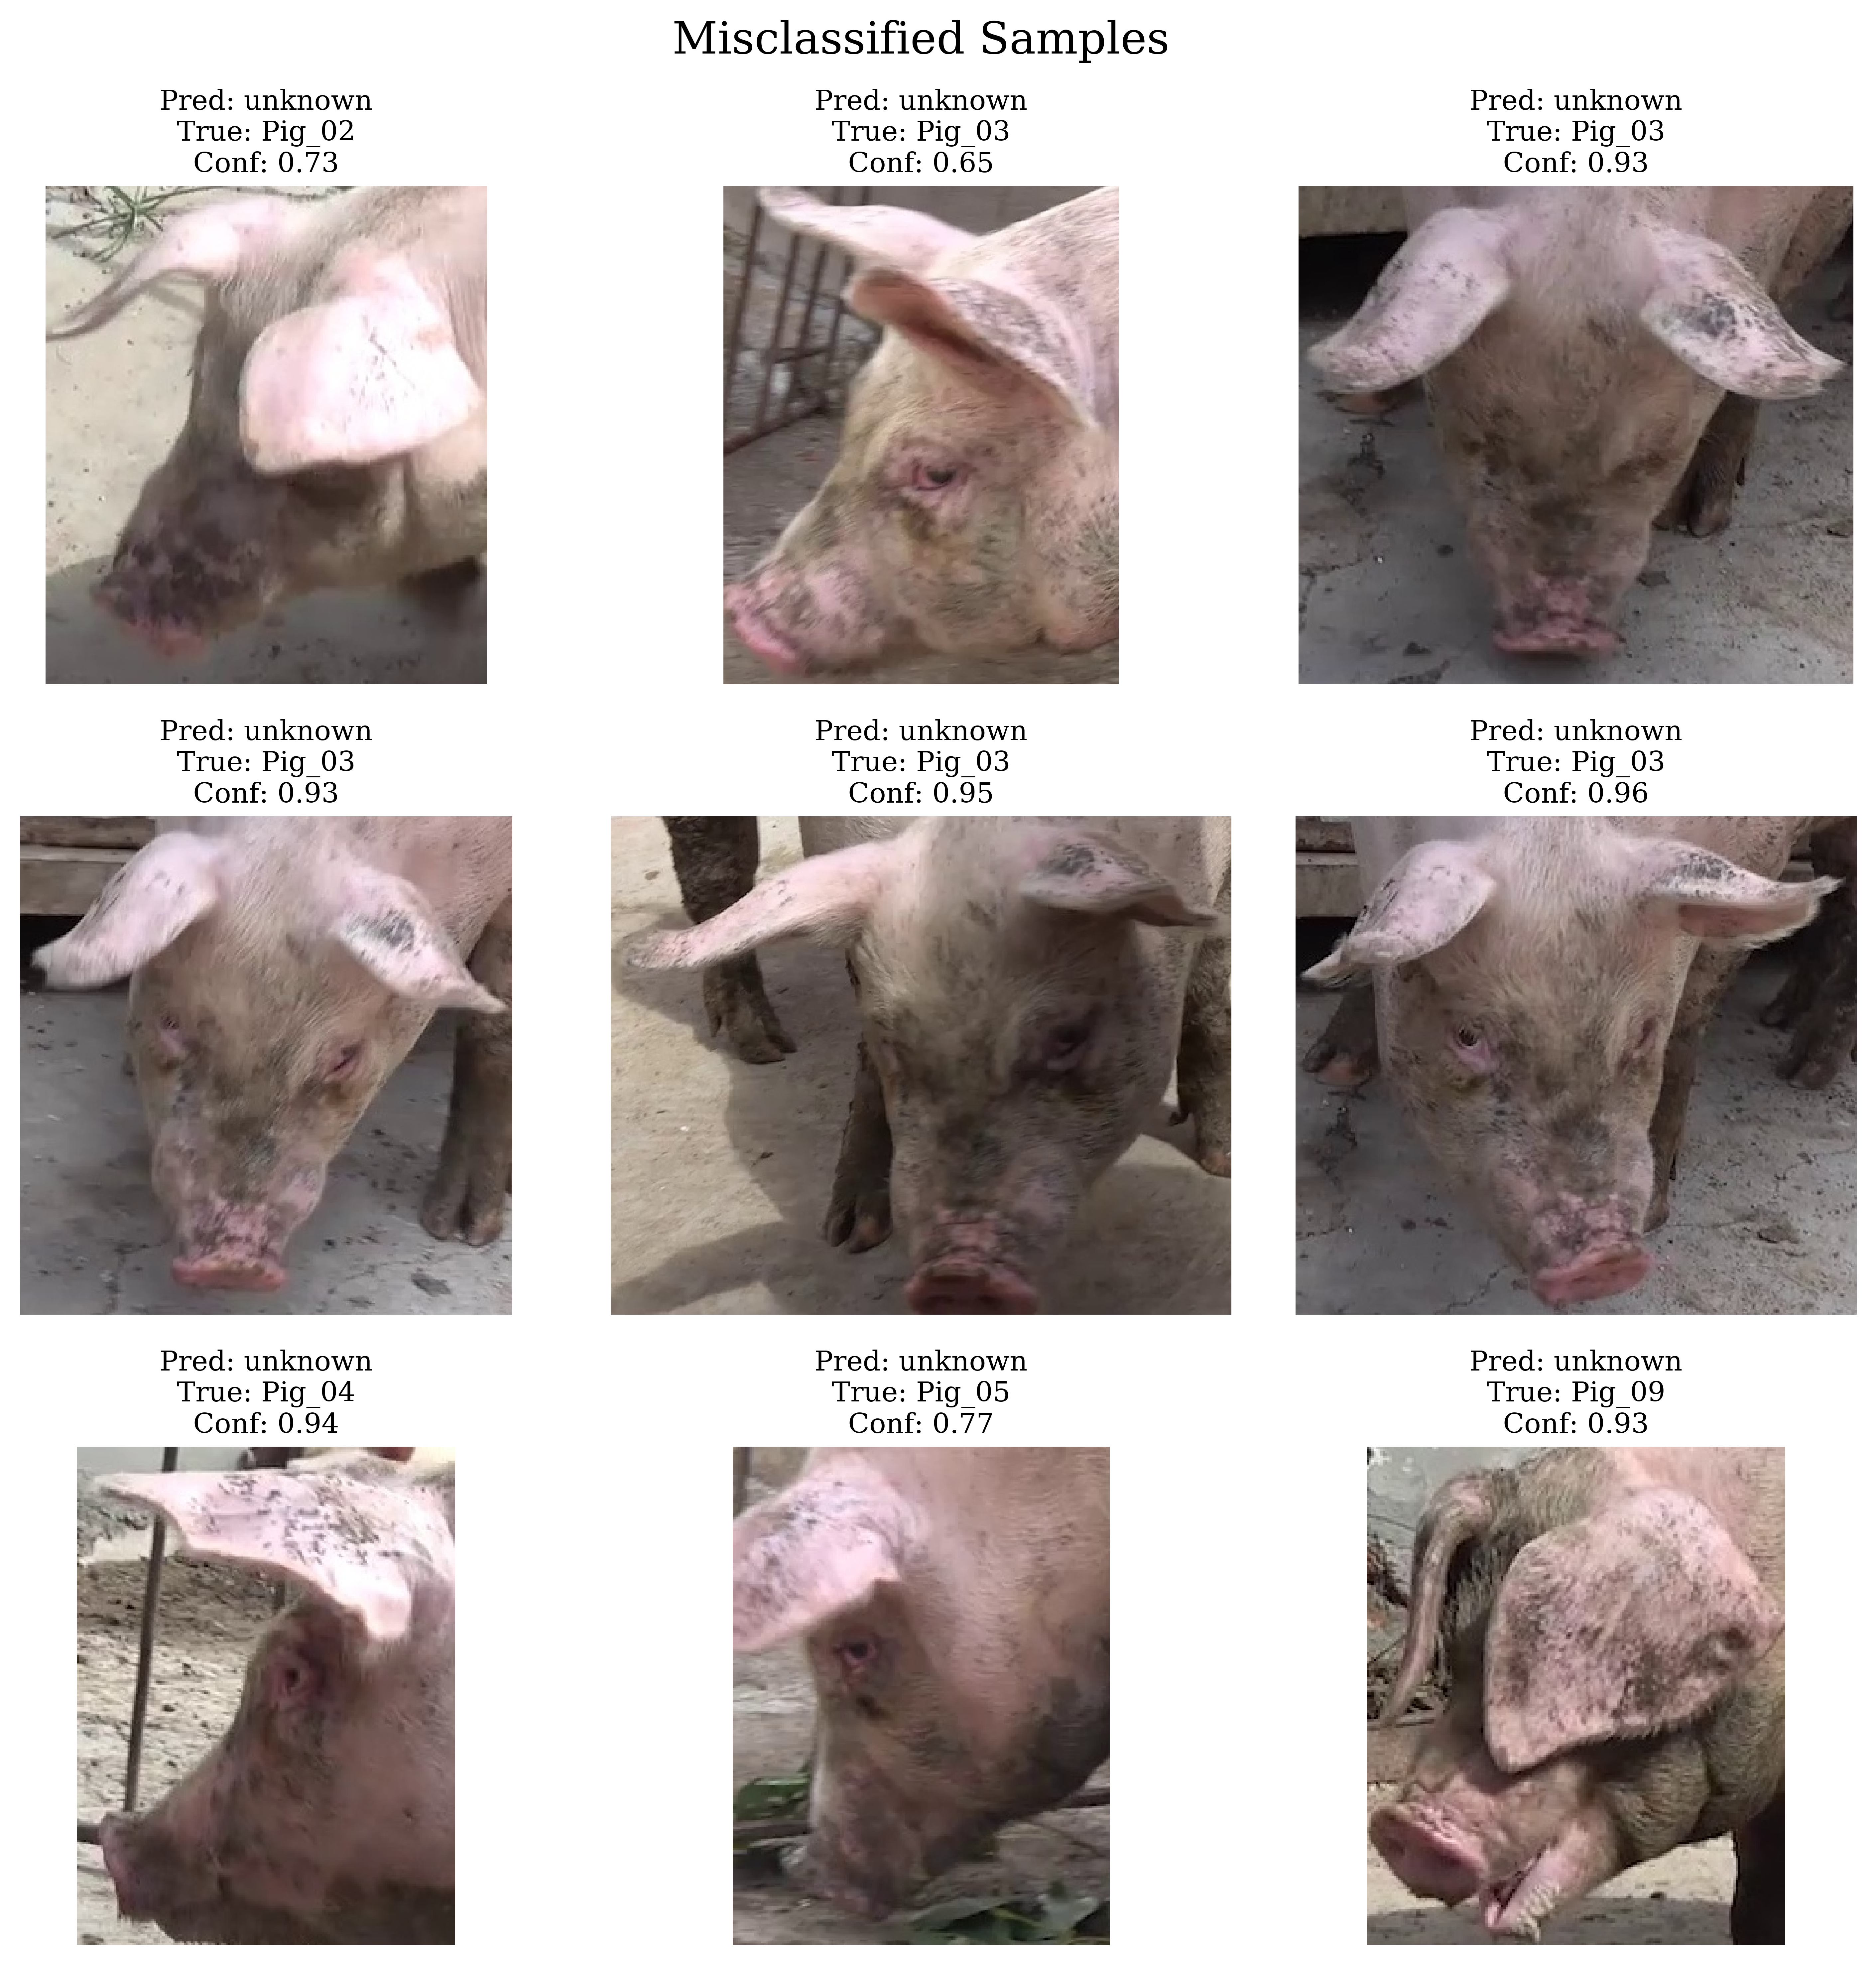

The table this chart was drawn from, first rows:
Image Path, True Label, Predicted Label, Prediction Confidence
/home/pravindra.cse22.itbhu/projects/pig…, Pig_02, unknown, 0.7259
/home/pravindra.cse22.itbhu/projects/pig…, Pig_03, unknown, 0.6501
/home/pravindra.cse22.itbhu/projects/pig…, Pig_03, unknown, 0.933
/home/pravindra.cse22.itbhu/projects/pig…, Pig_03, unknown, 0.9295
/home/pravindra.cse22.itbhu/projects/pig…, Pig_03, unknown, 0.9529
/home/pravindra.cse22.itbhu/projects/pig…, Pig_03, unknown, 0.9598
/home/pravindra.cse22.itbhu/projects/pig…, Pig_04, unknown, 0.9413
/home/pravindra.cse22.itbhu/projects/pig…, Pig_05, unknown, 0.7662
/home/pravindra.cse22.itbhu/projects/pig…, Pig_09, unknown, 0.9255
/home/pravindra.cse22.itbhu/projects/pig…, Pig_09, unknown, 0.9063
/home/pravindra.cse22.itbhu/projects/pig…, Pig_09, unknown, 0.8185
/home/pravindra.cse22.itbhu/projects/pig…, Pig_09, unknown, 0.9741
/home/pravindra.cse22.itbhu/projects/pig…, Pig_10, unknown, 0.882
/home/pravindra.cse22.itbhu/projects/pig…, Pig_10, unknown, 0.9718
/home/pravindra.cse22.itbhu/projects/pig…, Pig_12, unknown, 0.9666
/home/pravindra.cse22.itbhu/projects/pig…, Pig_13, unknown, 0.9557
/home/pravindra.cse22.itbhu/projects/pig…, Pig_13, unknown, 0.8567
/home/pravindra.cse22.itbhu/projects/pig…, Pig_13, unknown, 0.9735
/home/pravindra.cse22.itbhu/projects/pig…, Pig_14, unknown, 0.578
/home/pravindra.cse22.itbhu/projects/pig…, Pig_14, unknown, 0.9602
/home/pravindra.cse22.itbhu/projects/pig…, Pig_16, unknown, 0.6892
/home/pravindra.cse22.itbhu/projects/pig…, Pig_16, unknown, 0.9707
/home/pravindra.cse22.itbhu/projects/pig…, Pig_17, unknown, 0.9666
/home/pravindra.cse22.itbhu/projects/pig…, Pig_17, unknown, 0.9554
/home/pravindra.cse22.itbhu/projects/pig…, Pig_22, unknown, 0.9741
/home/pravindra.cse22.itbhu/projects/pig…, Pig_22, unknown, 0.9368
/home/pravindra.cse22.itbhu/projects/pig…, Pig_23, unknown, 0.9619
/home/pravindra.cse22.itbhu/projects/pig…, Pig_25, unknown, 0.9641
/home/pravindra.cse22.itbhu/projects/pig…, Pig_28, unknown, 0.9396
/home/pravindra.cse22.itbhu/projects/pig…, Pig_28, unknown, 0.9001
/home/pravindra.cse22.itbhu/projects/pig…, Pig_29, unknown, 0.6321
/home/pravindra.cse22.itbhu/projects/pig…, unknown, Pig_06, 0.9855
/home/pravindra.cse22.itbhu/projects/pig…, unknown, Pig_06, 0.991
/home/pravindra.cse22.itbhu/projects/pig…, unknown, Pig_06, 0.9932
/home/pravindra.cse22.itbhu/projects/pig…, unknown, Pig_06, 0.9939
/home/pravindra.cse22.itbhu/projects/pig…, unknown, Pig_05, 0.9824
/home/pravindra.cse22.itbhu/projects/pig…, unknown, Pig_05, 0.9786
/home/pravindra.cse22.itbhu/projects/pig…, unknown, Pig_12, 0.9912
/home/pravindra.cse22.itbhu/projects/pig…, unknown, Pig_04, 0.9851
/home/pravindra.cse22.itbhu/projects/pig…, unknown, Pig_12, 0.9883
/home/pravindra.cse22.itbhu/projects/pig…, unknown, Pig_28, 0.9769
/home/pravindra.cse22.itbhu/projects/pig…, unknown, Pig_28, 0.9878
/home/pravindra.cse22.itbhu/projects/pig…, unknown, Pig_18, 0.9893
/home/pravindra.cse22.itbhu/projects/pig…, unknown, Pig_16, 0.986
